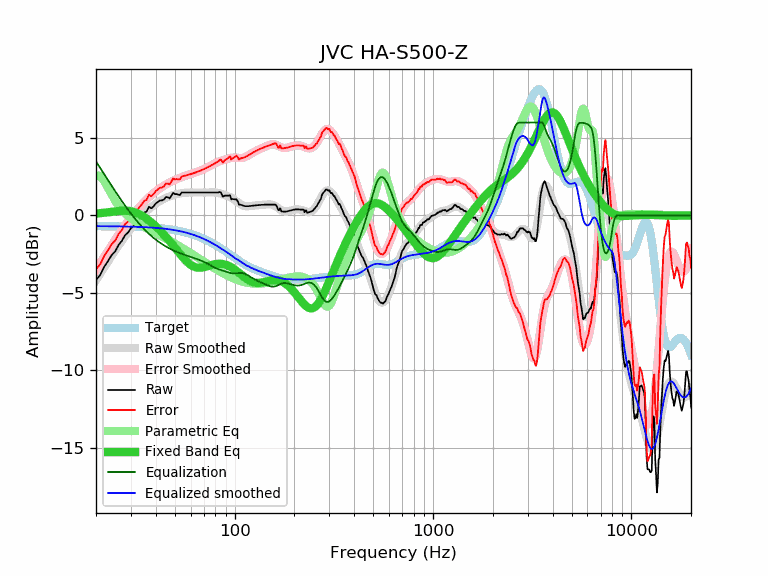

The table this chart was drawn from, first rows:
frequency, raw, error, smoothed, error_smoothed, equalization, parametric_eq, equalized_raw, equalized_smoothed, target
20, -4.17, -3.48, -4.18, -3.49, 3.49, 0.13, -0.68, -0.69, -0.69
21, -3.84, -3.15, -3.76, -3.07, 3.07, 0.15, -0.77, -0.69, -0.69
22, -3.31, -2.62, -3.35, -2.66, 2.66, 0.18, -0.65, -0.69, -0.69
23, -2.94, -2.24, -2.97, -2.28, 2.28, 0.21, -0.66, -0.69, -0.69
24, -2.55, -1.85, -2.61, -1.91, 1.91, 0.24, -0.64, -0.70, -0.70
25, -2.32, -1.62, -2.26, -1.57, 1.57, 0.27, -0.75, -0.70, -0.70
26, -1.90, -1.20, -1.94, -1.24, 1.24, 0.29, -0.66, -0.70, -0.70
27, -1.64, -0.93, -1.64, -0.93, 0.93, 0.31, -0.71, -0.71, -0.71
28, -1.28, -0.57, -1.35, -0.64, 0.64, 0.31, -0.64, -0.71, -0.71
29, -1.10, -0.38, -1.09, -0.37, 0.37, 0.30, -0.72, -0.72, -0.72
30, -0.82, -0.10, -0.84, -0.12, 0.12, 0.27, -0.70, -0.72, -0.72
31, -0.67, 0.06, -0.62, 0.11, -0.11, 0.23, -0.78, -0.73, -0.73
32, -0.47, 0.26, -0.41, 0.33, -0.33, 0.17, -0.79, -0.73, -0.73
33, -0.23, 0.51, -0.21, 0.53, -0.53, 0.09, -0.76, -0.74, -0.74
34, -0.03, 0.72, -0.03, 0.71, -0.71, 0.00, -0.74, -0.74, -0.74
35, 0.18, 0.93, 0.13, 0.88, -0.88, -0.10, -0.70, -0.75, -0.75
36, 0.26, 1.02, 0.28, 1.04, -1.04, -0.21, -0.78, -0.76, -0.76
37, 0.57, 1.34, 0.42, 1.19, -1.19, -0.33, -0.62, -0.77, -0.77
38, 0.46, 1.24, 0.54, 1.32, -1.32, -0.45, -0.86, -0.78, -0.78
39, 0.59, 1.38, 0.66, 1.44, -1.44, -0.57, -0.85, -0.79, -0.79
40, 0.77, 1.57, 0.76, 1.56, -1.56, -0.70, -0.79, -0.80, -0.80
41, 0.87, 1.68, 0.85, 1.66, -1.66, -0.83, -0.79, -0.81, -0.81
42, 0.97, 1.79, 0.93, 1.76, -1.76, -0.97, -0.79, -0.82, -0.82
43, 0.97, 1.81, 1.01, 1.84, -1.84, -1.10, -0.87, -0.84, -0.84
44, 1.03, 1.88, 1.07, 1.92, -1.92, -1.24, -0.89, -0.85, -0.85
45, 1.19, 2.06, 1.13, 2.00, -2.00, -1.38, -0.81, -0.86, -0.86
46, 1.18, 2.06, 1.19, 2.07, -2.07, -1.51, -0.89, -0.88, -0.88
47, 1.10, 2.00, 1.24, 2.13, -2.13, -1.65, -1.03, -0.90, -0.90
48, 1.28, 2.19, 1.28, 2.19, -2.19, -1.80, -0.91, -0.91, -0.91
49, 1.46, 2.39, 1.32, 2.25, -2.25, -1.94, -0.79, -0.93, -0.93
50, 1.38, 2.33, 1.35, 2.30, -2.30, -2.08, -0.92, -0.95, -0.95
51, 1.38, 2.35, 1.38, 2.35, -2.35, -2.21, -0.97, -0.97, -0.97
52, 1.34, 2.33, 1.40, 2.39, -2.39, -2.35, -1.05, -0.99, -0.99
53, 1.32, 2.33, 1.42, 2.43, -2.43, -2.48, -1.11, -1.01, -1.01
54, 1.48, 2.52, 1.44, 2.47, -2.47, -2.61, -0.99, -1.03, -1.03
55, 1.48, 2.54, 1.45, 2.51, -2.51, -2.73, -1.03, -1.06, -1.06
56, 1.48, 2.56, 1.46, 2.55, -2.55, -2.84, -1.07, -1.08, -1.08
57, 1.48, 2.59, 1.47, 2.58, -2.58, -2.94, -1.10, -1.11, -1.11
58, 1.48, 2.61, 1.48, 2.61, -2.61, -3.03, -1.13, -1.13, -1.13
59, 1.48, 2.64, 1.48, 2.64, -2.64, -3.11, -1.16, -1.16, -1.16
60, 1.48, 2.67, 1.49, 2.67, -2.67, -3.18, -1.19, -1.19, -1.19
61, 1.48, 2.70, 1.49, 2.70, -2.70, -3.24, -1.22, -1.22, -1.22
62, 1.48, 2.73, 1.49, 2.73, -2.73, -3.29, -1.25, -1.25, -1.25
63, 1.48, 2.76, 1.49, 2.76, -2.76, -3.33, -1.28, -1.28, -1.28
64, 1.48, 2.79, 1.49, 2.79, -2.79, -3.35, -1.31, -1.31, -1.31
65, 1.48, 2.82, 1.48, 2.83, -2.83, -3.37, -1.34, -1.34, -1.34
66, 1.48, 2.86, 1.48, 2.86, -2.86, -3.37, -1.38, -1.38, -1.38
67, 1.48, 2.89, 1.48, 2.89, -2.89, -3.37, -1.41, -1.41, -1.41
68, 1.48, 2.92, 1.48, 2.92, -2.92, -3.37, -1.44, -1.44, -1.44
69, 1.48, 2.96, 1.48, 2.96, -2.96, -3.35, -1.48, -1.48, -1.48
70, 1.48, 3.00, 1.48, 3.00, -3.00, -3.34, -1.51, -1.51, -1.51
71, 1.48, 3.03, 1.48, 3.03, -3.03, -3.32, -1.55, -1.55, -1.55
72, 1.48, 3.07, 1.48, 3.07, -3.07, -3.29, -1.59, -1.59, -1.59
73, 1.48, 3.11, 1.48, 3.11, -3.11, -3.27, -1.63, -1.63, -1.63
74, 1.48, 3.15, 1.49, 3.15, -3.15, -3.25, -1.67, -1.66, -1.66
75, 1.48, 3.18, 1.49, 3.19, -3.19, -3.23, -1.71, -1.70, -1.70
76, 1.48, 3.22, 1.49, 3.23, -3.23, -3.21, -1.75, -1.74, -1.74
77, 1.48, 3.26, 1.49, 3.27, -3.27, -3.19, -1.79, -1.78, -1.78
78, 1.48, 3.30, 1.49, 3.31, -3.31, -3.17, -1.83, -1.82, -1.82
79, 1.48, 3.34, 1.49, 3.35, -3.35, -3.15, -1.87, -1.86, -1.86
... 553 more rows
